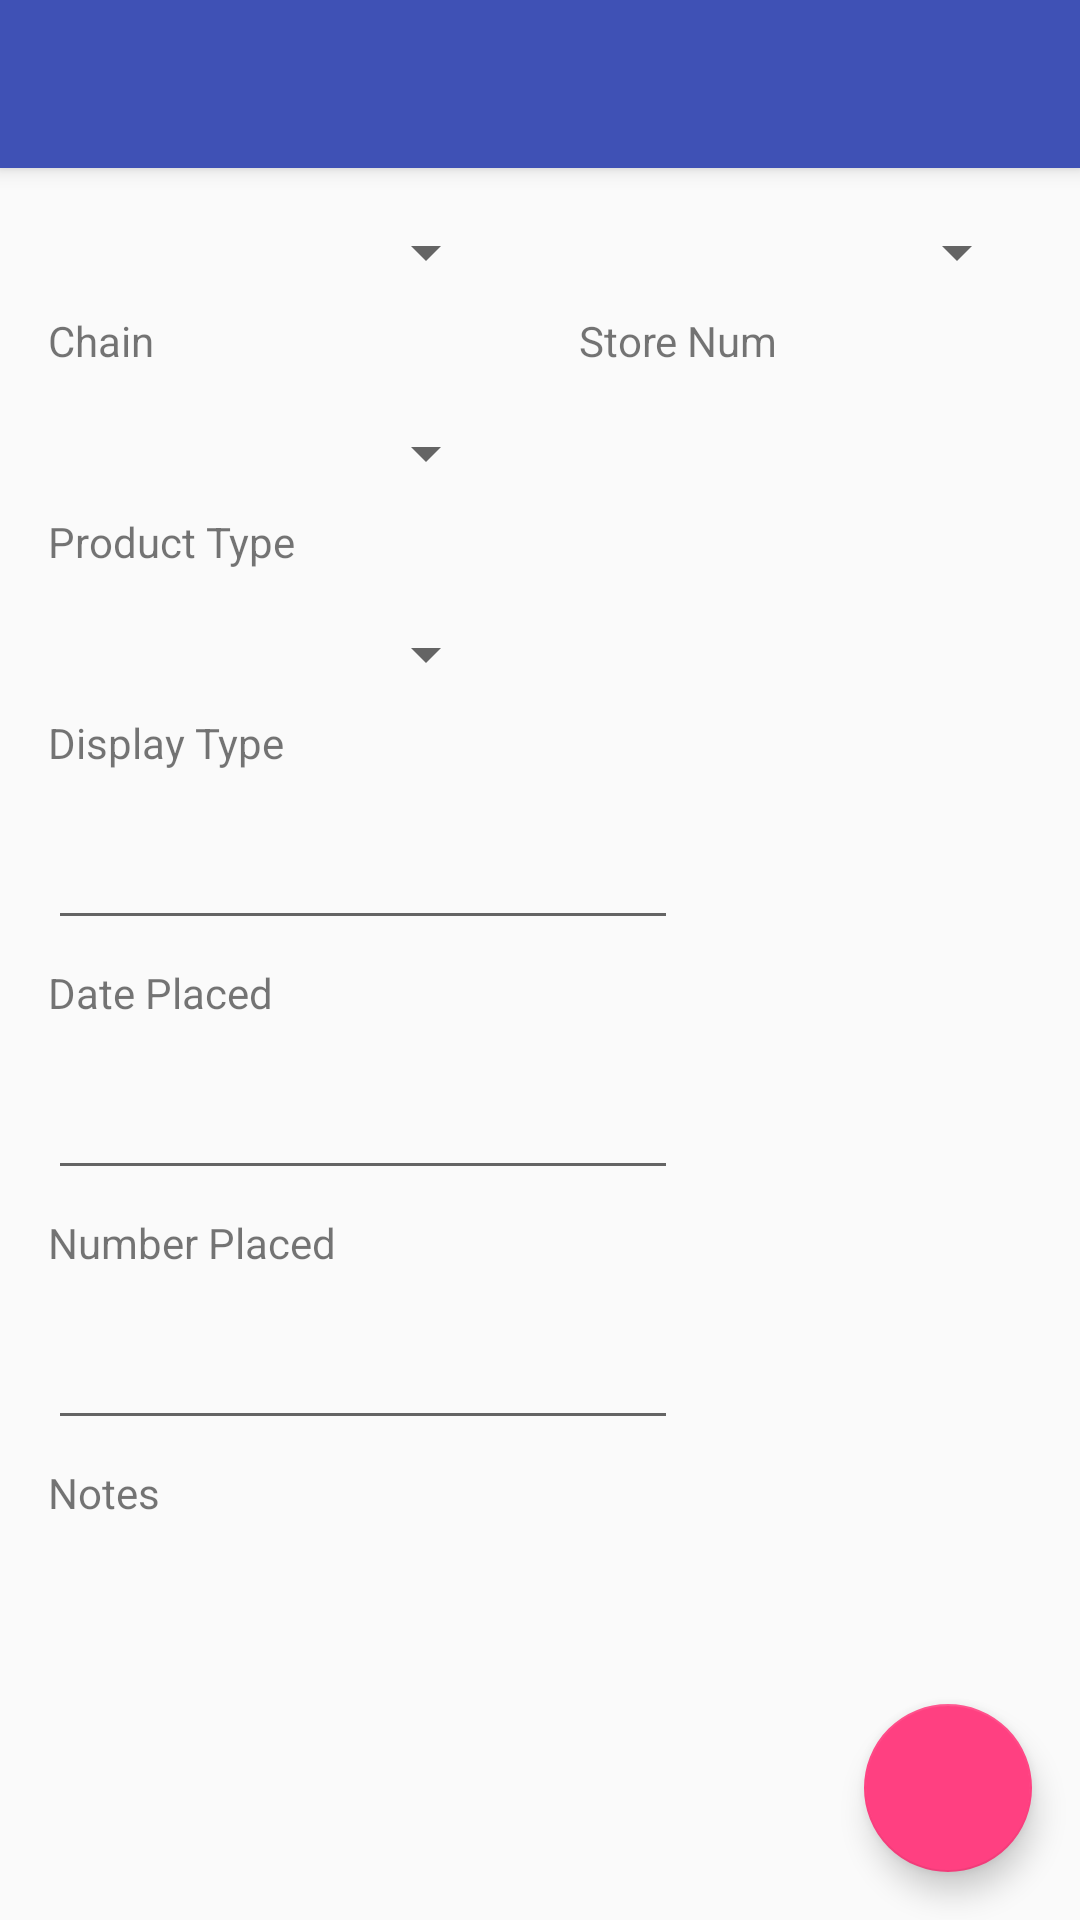

Android layout source for this screen:
<!-- AndroidManifest.xml: application theme AppTheme.NoActionBar -->
<!-- res/layout/activity_add_display.xml -->
<?xml version="1.0" encoding="utf-8"?>
<android.support.design.widget.CoordinatorLayout
    xmlns:android="http://schemas.android.com/apk/res/android"
    xmlns:app="http://schemas.android.com/apk/res-auto"
    xmlns:tools="http://schemas.android.com/tools"
    android:layout_width="match_parent"
    android:layout_height="match_parent"
    android:fitsSystemWindows="true"
    tools:context="com.apexcomputerservice.legotracker.AddDisplay">

    <android.support.design.widget.AppBarLayout
        android:layout_width="match_parent"
        android:layout_height="wrap_content"
        app:theme="@style/AppTheme.AppBarOverlay">

        <android.support.v7.widget.Toolbar
            android:id="@+id/toolbar"
            android:layout_width="match_parent"
            android:layout_height="?attr/actionBarSize"
            android:background="?attr/colorPrimary"
            android:theme="@style/AppTheme.AppBarOverlay"
            app:popupTheme="@style/AppTheme.PopupOverlay" />

    </android.support.design.widget.AppBarLayout>

    <android.support.design.widget.FloatingActionButton
        android:id="@+id/fab"
        android:layout_width="wrap_content"
        android:layout_height="wrap_content"
        android:clickable="true"
        android:layout_margin="@dimen/fab_margin"
        app:srcCompat="@drawable/ic_save_black_24dp"
        android:tint="@color/white"
        android:layout_gravity="bottom|end" />

    <android.support.v4.widget.NestedScrollView
        android:layout_width="match_parent"
        android:layout_height="match_parent"
        android:clipToPadding="false">

        <android.support.constraint.ConstraintLayout
            android:layout_width="match_parent"
            android:layout_height="match_parent">

            <Spinner
                android:id="@+id/spinnerChain"
                android:layout_width="150dp"
                android:layout_height="wrap_content"
                android:layout_marginLeft="16dp"
                android:layout_marginStart="16dp"
                android:layout_marginTop="72dp"
                app:layout_constraintHorizontal_weight="1"
                app:layout_constraintLeft_toLeftOf="parent"
                app:layout_constraintTop_toTopOf="parent"
                tools:layout_constraintLeft_creator="1"
                tools:layout_constraintTop_creator="1" />

            <TextView
                android:id="@+id/tvChain"
                android:layout_width="wrap_content"
                android:layout_height="wrap_content"
                android:layout_marginTop="8dp"
                android:text="@string/stores_layout_chain"
                app:layout_constraintLeft_toLeftOf="@+id/spinnerChain"
                app:layout_constraintTop_toBottomOf="@+id/spinnerChain" />

            <Spinner
                android:id="@+id/spinnerStore"
                android:layout_width="150dp"
                android:layout_height="wrap_content"
                android:layout_marginEnd="17dp"
                android:layout_marginRight="17dp"
                android:layout_marginTop="72dp"
                app:layout_constraintHorizontal_weight="1"
                app:layout_constraintRight_toRightOf="parent"
                app:layout_constraintTop_toTopOf="parent" />

            <TextView
                android:id="@+id/etStore"
                android:layout_width="wrap_content"
                android:layout_height="wrap_content"
                android:text="@string/store_num"
                app:layout_constraintLeft_toLeftOf="@+id/spinnerStore"
                android:layout_marginTop="8dp"
                app:layout_constraintTop_toBottomOf="@+id/spinnerStore" />

            <Spinner
                android:id="@+id/spinnerDisplay"
                android:layout_width="150dp"
                android:layout_height="wrap_content"
                app:layout_constraintLeft_toLeftOf="@+id/tvChain"
                android:layout_marginLeft="0dp"
                android:layout_marginTop="16dp"
                app:layout_constraintTop_toBottomOf="@+id/tvProduct" />

            <TextView
                android:id="@+id/tvDisplay"
                android:layout_width="wrap_content"
                android:layout_height="wrap_content"
                android:layout_marginTop="8dp"
                android:text="@string/display_type"
                app:layout_constraintLeft_toLeftOf="@+id/spinnerDisplay"
                app:layout_constraintTop_toBottomOf="@+id/spinnerDisplay" />

            <Spinner
                android:id="@+id/spinnerSkin"
                android:layout_width="150dp"
                android:layout_height="wrap_content"
                app:layout_constraintRight_toRightOf="@+id/spinnerStore"
                tools:layout_editor_absoluteY="201dp"
                android:layout_marginRight="0dp" />

            <TextView
                android:id="@+id/tvSkin"
                android:layout_width="wrap_content"
                android:layout_height="wrap_content"
                android:layout_marginTop="8dp"
                android:text="@string/skin"
                app:layout_constraintLeft_toLeftOf="@+id/spinnerSkin"
                app:layout_constraintTop_toBottomOf="@+id/spinnerSkin" />

            <EditText
                android:id="@+id/etDatePlaced"
                android:layout_width="wrap_content"
                android:layout_height="wrap_content"
                android:ems="10"
                android:inputType="date"
                android:layout_marginTop="15dp"
                app:layout_constraintTop_toBottomOf="@+id/tvDisplay"
                app:layout_constraintLeft_toLeftOf="@+id/tvDisplay" />

            <EditText
                android:id="@+id/etNumberPlaced"
                android:layout_width="wrap_content"
                android:layout_height="wrap_content"
                android:ems="10"
                android:inputType="number"
                android:layout_marginTop="15dp"
                app:layout_constraintTop_toBottomOf="@+id/tvDatePlaced"
                app:layout_constraintLeft_toLeftOf="@+id/tvDatePlaced" />

            <TextView
                android:id="@+id/tvNumberPlaced"
                android:layout_width="wrap_content"
                android:layout_height="wrap_content"
                android:layout_marginTop="8dp"
                android:text="@string/number_placed"
                app:layout_constraintLeft_toLeftOf="@+id/etNumberPlaced"
                app:layout_constraintTop_toBottomOf="@+id/etNumberPlaced" />

            <TextView
                android:id="@+id/tvDatePlaced"
                android:layout_width="wrap_content"
                android:layout_height="wrap_content"
                android:layout_marginTop="8dp"
                android:text="@string/date_placed"
                app:layout_constraintLeft_toLeftOf="@+id/etDatePlaced"
                app:layout_constraintTop_toBottomOf="@+id/etDatePlaced" />

            <EditText
                android:id="@+id/etNotes"
                android:layout_width="wrap_content"
                android:layout_height="wrap_content"
                android:ems="10"
                android:inputType="textMultiLine"
                android:layout_marginTop="15dp"
                app:layout_constraintTop_toBottomOf="@+id/tvNumberPlaced"
                app:layout_constraintLeft_toLeftOf="@+id/tvNumberPlaced" />

            <TextView
                android:id="@+id/tvNotes"
                android:layout_width="wrap_content"
                android:layout_height="wrap_content"
                android:layout_marginTop="8dp"
                android:text="@string/notes"
                app:layout_constraintLeft_toLeftOf="@+id/etNotes"
                app:layout_constraintTop_toBottomOf="@+id/etNotes" />

            <Spinner
                android:id="@+id/spinnerProduct"
                android:layout_width="150dp"
                android:layout_height="wrap_content"
                android:layout_marginTop="16dp"
                app:layout_constraintTop_toBottomOf="@+id/tvChain"
                android:layout_marginLeft="0dp"
                app:layout_constraintLeft_toLeftOf="@+id/tvChain" />

            <TextView
                android:id="@+id/tvProduct"
                android:layout_width="wrap_content"
                android:layout_height="wrap_content"
                android:layout_marginLeft="0dp"
                android:layout_marginTop="8dp"
                android:text="Product Type"
                app:layout_constraintLeft_toLeftOf="@+id/spinnerProduct"
                app:layout_constraintTop_toBottomOf="@+id/spinnerProduct" />

        </android.support.constraint.ConstraintLayout>

    </android.support.v4.widget.NestedScrollView>

</android.support.design.widget.CoordinatorLayout>
<!-- resources referenced by this layout -->
<resources>
  <color name="white">#FFFFFF</color>
  <dimen name="fab_margin">16dp</dimen>
  <string name="date_placed">Date Placed</string>
  <string name="display_type">Display Type</string>
  <string name="notes">Notes</string>
  <string name="number_placed">Number Placed</string>
  <string name="skin">Skin</string>
  <string name="store_num">Store Num</string>
  <string name="stores_layout_chain">Chain</string>
  <style name="AppTheme.AppBarOverlay" parent="ThemeOverlay.AppCompat.Dark.ActionBar" />
  <style name="AppTheme.PopupOverlay" parent="ThemeOverlay.AppCompat.Light" />
  <style name="AppTheme.NoActionBar">
          <item name="windowActionBar">false</item>
          <item name="windowNoTitle">true</item>
      </style>
</resources>
